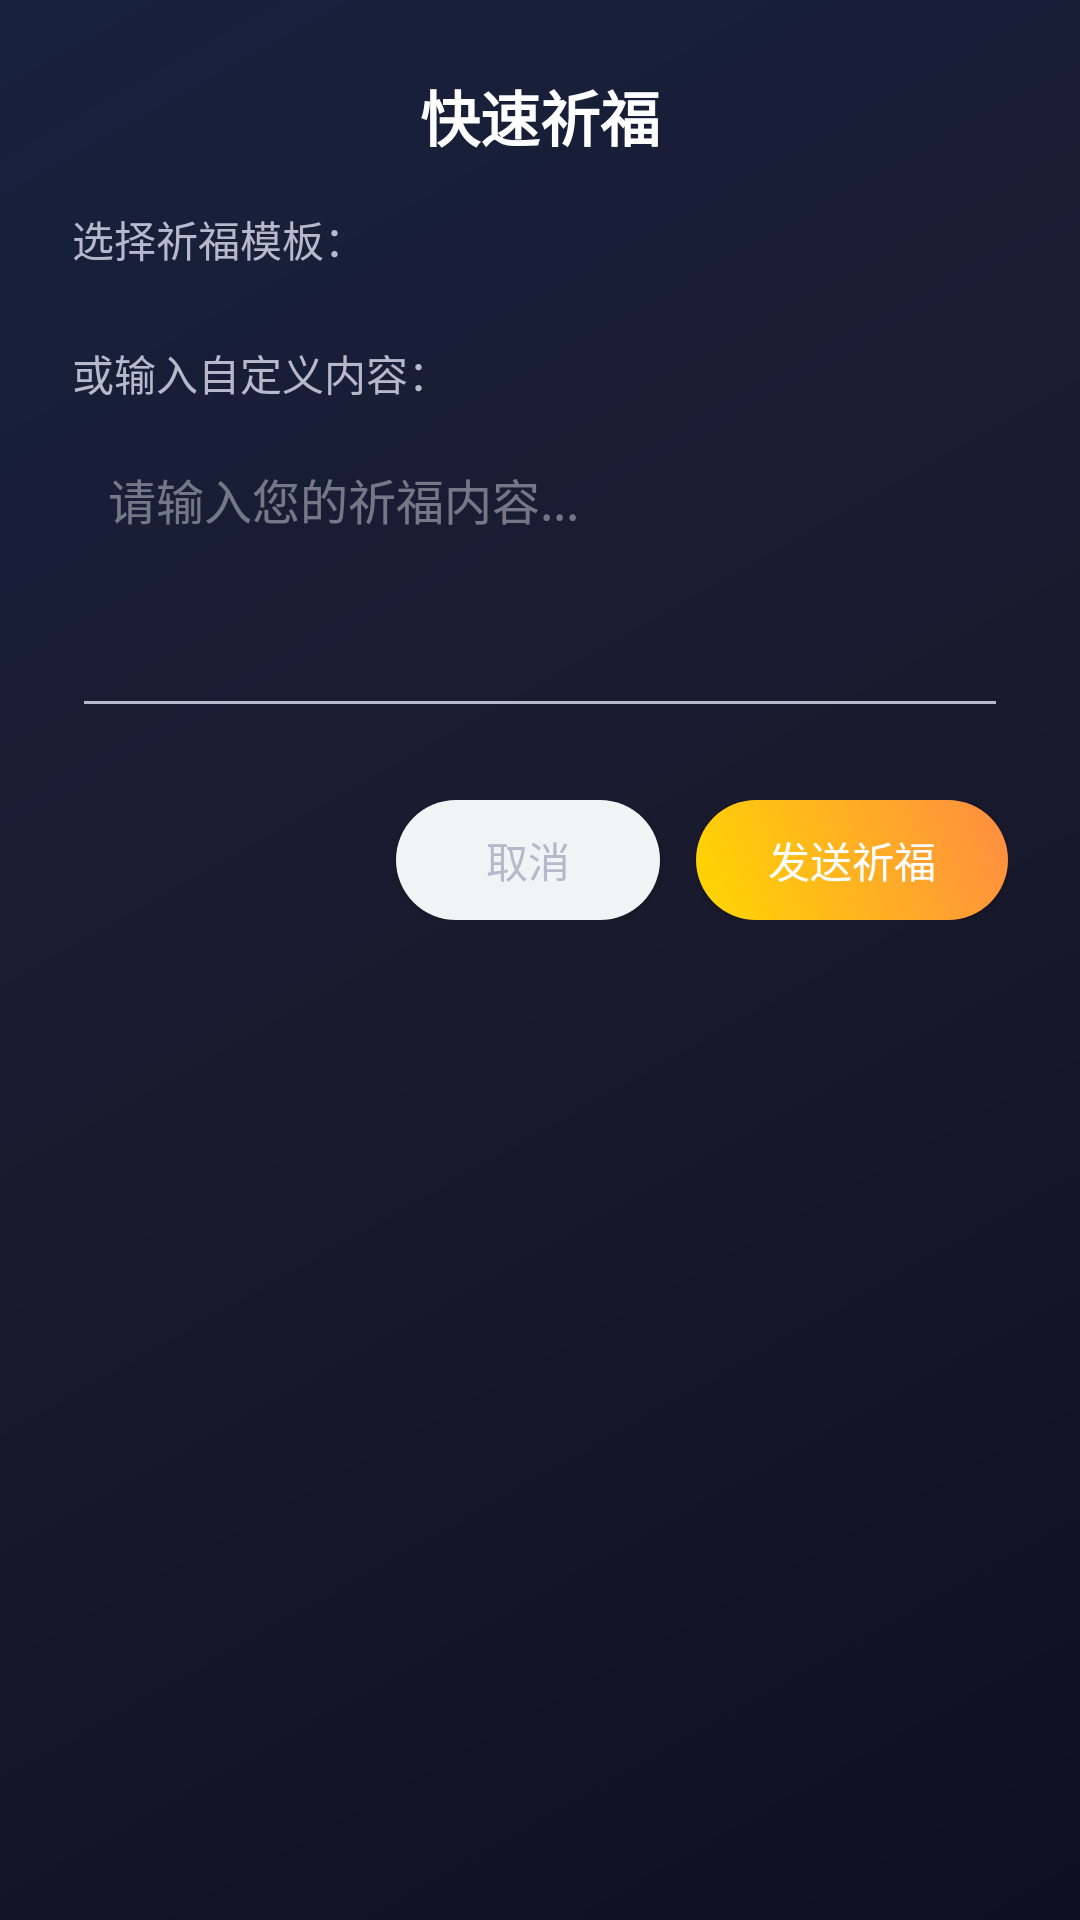

Android layout source for this screen:
<!-- AndroidManifest.xml: application theme Theme.GaoKaoBlessing -->
<!-- res/layout/dialog_quick_blessing.xml -->
<?xml version="1.0" encoding="utf-8"?>
<LinearLayout xmlns:android="http://schemas.android.com/apk/res/android"
    android:layout_width="match_parent"
    android:layout_height="wrap_content"
    android:background="@drawable/gradient_background"
    android:orientation="vertical"
    android:padding="24dp">

    
    <TextView
        android:layout_width="match_parent"
        android:layout_height="wrap_content"
        android:layout_marginBottom="16dp"
        android:gravity="center"
        android:text="快速祈福"
        android:textColor="@color/text_primary"
        android:textSize="20sp"
        android:textStyle="bold" />

    
    <TextView
        android:layout_width="match_parent"
        android:layout_height="wrap_content"
        android:layout_marginBottom="8dp"
        android:text="选择祈福模板："
        android:textColor="@color/text_secondary"
        android:textSize="14sp" />

    
    <androidx.recyclerview.widget.RecyclerView
        android:id="@+id/rvBlessingTemplates"
        android:layout_width="match_parent"
        android:layout_height="wrap_content"
        android:layout_marginBottom="16dp"
        android:maxHeight="200dp" />

    
    <TextView
        android:layout_width="match_parent"
        android:layout_height="wrap_content"
        android:layout_marginBottom="8dp"
        android:text="或输入自定义内容："
        android:textColor="@color/text_secondary"
        android:textSize="14sp" />

    <EditText
        android:id="@+id/etCustomBlessing"
        android:layout_width="match_parent"
        android:layout_height="100dp"
        android:layout_marginBottom="24dp"
        android:gravity="top"
        android:hint="请输入您的祈福内容..."
        android:inputType="textMultiLine"
        android:maxLength="200"
        android:padding="12dp"
        android:textColor="@color/text_primary"
        android:textColorHint="@color/text_hint"
        android:textSize="16sp" />

    
    <LinearLayout
        android:layout_width="match_parent"
        android:layout_height="wrap_content"
        android:gravity="end"
        android:orientation="horizontal">

        <Button
            android:id="@+id/btnCancel"
            android:layout_width="wrap_content"
            android:layout_height="40dp"
            android:layout_marginEnd="12dp"
            android:background="@drawable/button_secondary_background"
            android:paddingHorizontal="24dp"
            android:text="取消"
            android:textColor="@color/text_secondary" />

        <Button
            android:id="@+id/btnSendBlessing"
            android:layout_width="wrap_content"
            android:layout_height="40dp"
            android:background="@drawable/button_primary_background"
            android:paddingHorizontal="24dp"
            android:text="发送祈福"
            android:textColor="@color/white" />

    </LinearLayout>

</LinearLayout>
<!-- resources referenced by this layout -->
<resources>
  <color name="text_hint">#66FFFFFF</color>
  <color name="text_primary">#FFFFFF</color>
  <color name="text_secondary">#B8B8CC</color>
  <color name="white">#FFFFFFFF</color>
  <!-- drawable button_primary_background (drawable) -->
  <?xml version="1.0" encoding="utf-8"?>
  <selector xmlns:android="http://schemas.android.com/apk/res/android">
      <item android:state_pressed="true">
          <shape android:shape="rectangle">
              <gradient
                  android:startColor="@color/primary_dark"
                  android:endColor="@color/primary_dark"
                  android:type="linear" />
              <corners android:radius="20dp" />
          </shape>
      </item>
      <item>
          <shape android:shape="rectangle">
              <gradient
                  android:startColor="@color/primary"
                  android:endColor="@color/primary_end"
                  android:angle="45"
                  android:type="linear" />
              <corners android:radius="20dp" />
          </shape>
      </item>
  </selector>
  <!-- drawable button_secondary_background (drawable) -->
  <?xml version="1.0" encoding="utf-8"?>
  <selector xmlns:android="http://schemas.android.com/apk/res/android">
      <item android:state_pressed="true">
          <shape android:shape="rectangle">
              <solid android:color="@color/button_secondary_pressed" />
              <corners android:radius="20dp" />
          </shape>
      </item>
      <item>
          <shape android:shape="rectangle">
              <solid android:color="@color/button_secondary_bg" />
              <corners android:radius="20dp" />
          </shape>
      </item>
  </selector>
  <!-- drawable gradient_background (drawable) -->
  <?xml version="1.0" encoding="utf-8"?>
  <shape xmlns:android="http://schemas.android.com/apk/res/android">
      <gradient
          android:type="linear"
          android:angle="135"
          android:startColor="#0f0f23"
          android:centerColor="#1a1a2e"
          android:endColor="#16213e" />
  </shape>
  <style name="Theme.GaoKaoBlessing" parent="Base.Theme.GaoKaoBlessing" />
  <color name="primary_dark">#3730A3</color>
  <color name="primary">#FFD700</color>
  <color name="primary_end">#FF8C42</color>
  <color name="button_secondary_pressed">#E8EAED</color>
  <color name="button_secondary_bg">#F1F3F4</color>
  <color name="blessing_gold">#FFD700</color>
  <color name="blessing_gold_dark">#DAA520</color>
  <color name="gold_accent">#FF8C42</color>
  <color name="background_primary">#0F0F23</color>
  <color name="surface_primary">#1E1E42</color>
  <color name="surface_variant">#2A2A52</color>
  <color name="prototype_bg_start">#0F0F23</color>
  <style name="Theme.GaoKaoBlessing.Card" parent="Widget.Material3.CardView.Elevated">
          <item name="cardBackgroundColor">@color/background_card</item>
          <item name="cardCornerRadius">16dp</item>
          <item name="cardElevation">8dp</item>
      </style>
  <style name="Theme.GaoKaoBlessing.BottomNavigation" parent="Widget.Material3.BottomNavigationView">
          <item name="android:background">@color/surface_primary</item>
          <item name="itemIconTint">@color/bottom_nav_item_color</item>
          <item name="itemTextColor">@color/bottom_nav_item_color</item>
          <item name="itemActiveIndicatorStyle">
              @style/Theme.GaoKaoBlessing.BottomNavigation.ActiveIndicator
          </item>
          <item name="elevation">16dp</item>
      </style>
  <color name="background_card">#252547</color>
  <style name="Theme.GaoKaoBlessing.BottomNavigation.ActiveIndicator" parent="Widget.Material3.BottomNavigationView.ActiveIndicator">
          <item name="android:color">@color/blessing_gold</item>
      </style>
</resources>
